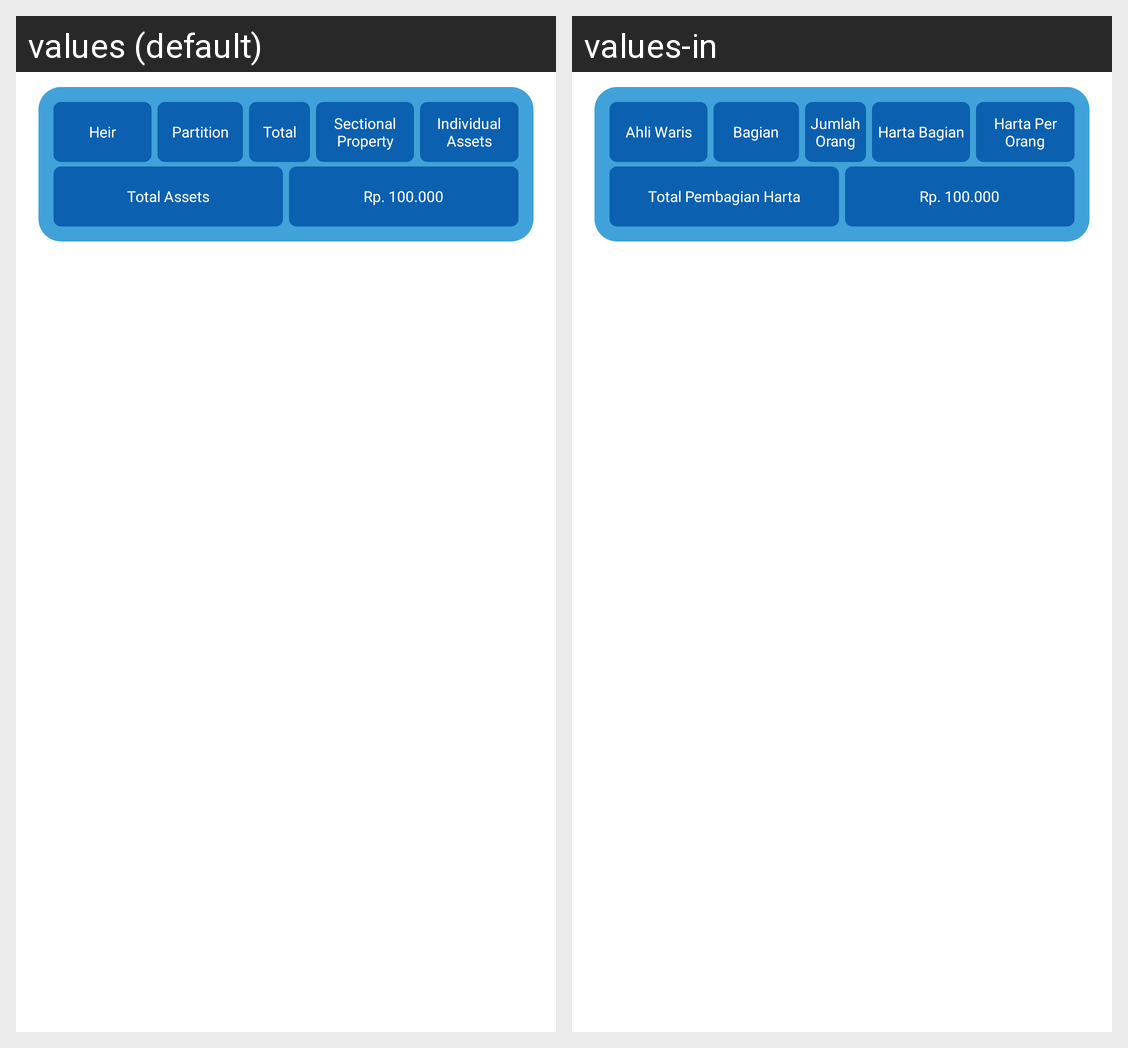

The Android screen above is rendered under two locales of the same app. Produce the string resources it draws, with the default and per-locale values.
Android screen res/layout/fragment_table_pembagian_default.xml rendered under 2 locales, left to right: values (default), values-in. Device: Nexus 5 (rendered at 1080×1920; each locale shown at half size, 540×960, under a caption strip naming it); theme Theme.AlMirats.
Strings drawn on this screen, with the default value and each locale's value (text and hints the layout hard-codes, and strings that could not be matched under every locale, appear in the picture but are not listed):

txt_ahli_waris
  values: Heir
  values-in: Ahli Waris

txt_bagian
  values: Partition
  values-in: Bagian

txt_jumlah_orang
  values: Total
  values-in: Jumlah Orang

txt_harta_bagian
  values: Sectional Property
  values-in: Harta Bagian

txt_harta_perorang
  values: Individual Assets
  values-in: Harta Per Orang

txt_total_pembagian
  values: Total Assets
  values-in: Total Pembagian Harta
